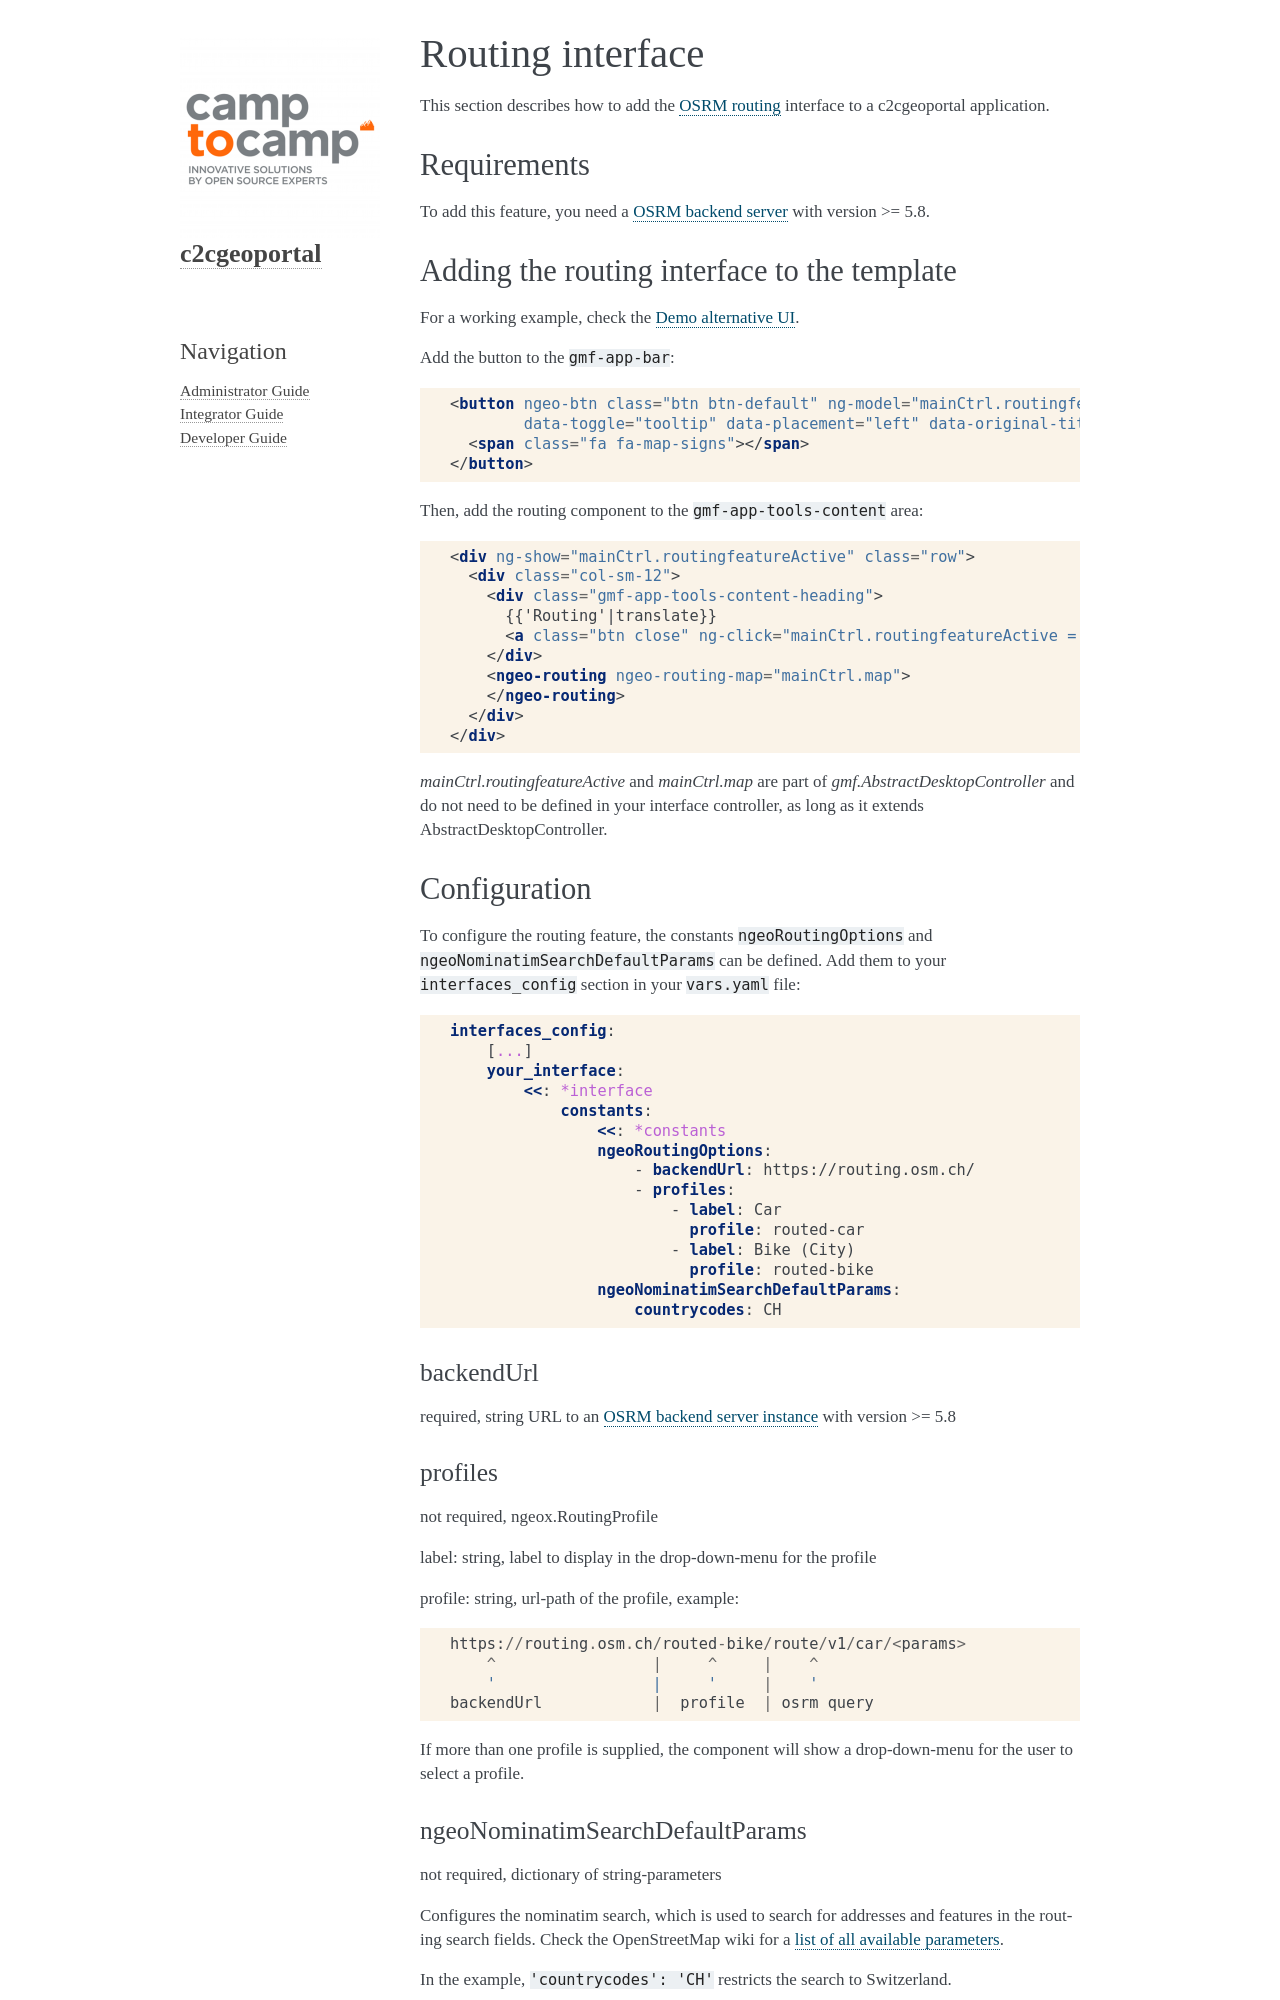

repository: camptocamp/c2cgeoportal · page: master/integrator/routing.html · generator: sphinx

.. _integrator_routing:

Routing interface
=================

This section describes how to add the `OSRM routing <https://project-osrm.org/>`_ interface to a
c2cgeoportal application.


Requirements
------------
To add this feature, you need a `OSRM backend server <https://github.com/Project-OSRM/osrm-backend>`_
with version >= 5.8.


Adding the routing interface to the template
--------------------------------------------

For a working example, check the :demo:`Demo alternative UI </desktop_alt>`.

Add the button to the ``gmf-app-bar``:

.. code:: html

  <button ngeo-btn class="btn btn-default" ng-model="mainCtrl.routingfeatureActive"
          data-toggle="tooltip" data-placement="left" data-original-title="{{'Routing'|translate}}">
    <span class="fa fa-map-signs"></span>
  </button>


Then, add the routing component to the ``gmf-app-tools-content`` area:

.. code:: html

    <div ng-show="mainCtrl.routingfeatureActive" class="row">
      <div class="col-sm-12">
        <div class="gmf-app-tools-content-heading">
          {{'Routing'|translate}}
          <a class="btn close" ng-click="mainCtrl.routingfeatureActive = false">&times;</a>
        </div>
        <ngeo-routing ngeo-routing-map="mainCtrl.map">
        </ngeo-routing>
      </div>
    </div>

`mainCtrl.routingfeatureActive` and `mainCtrl.map` are part of `gmf.AbstractDesktopController` and do not
need to be defined in your interface controller, as long as it extends AbstractDesktopController.


Configuration
-------------

To configure the routing feature, the constants ``ngeoRoutingOptions`` and ``ngeoNominatimSearchDefaultParams``
can be defined. Add them to your ``interfaces_config`` section in your ``vars.yaml`` file:

.. code:: yaml

    interfaces_config:
        [...]
        your_interface:
            <<: *interface
                constants:
                    <<: *constants
                    ngeoRoutingOptions:
                        - backendUrl: https://routing.osm.ch/
                        - profiles:
                            - label: Car
                              profile: routed-car
                            - label: Bike (City)
                              profile: routed-bike
                    ngeoNominatimSearchDefaultParams:
                        countrycodes: CH

backendUrl
^^^^^^^^^^

required, string
URL to an `OSRM backend server instance <https://github.com/Project-OSRM/osrm-backend>`_ with version >= 5.8


profiles
^^^^^^^^

not required, ngeox.RoutingProfile

label: string, label to display in the drop-down-menu for the profile

profile: string, url-path of the profile, example::

    https://routing.osm.ch/routed-bike/route/v1/car/<params>
        ^                 |     ^     |    ^
        '                 |     '     |    '
    backendUrl            |  profile  | osrm query

If more than one profile is supplied, the component will show a drop-down-menu for the user to select a profile.
